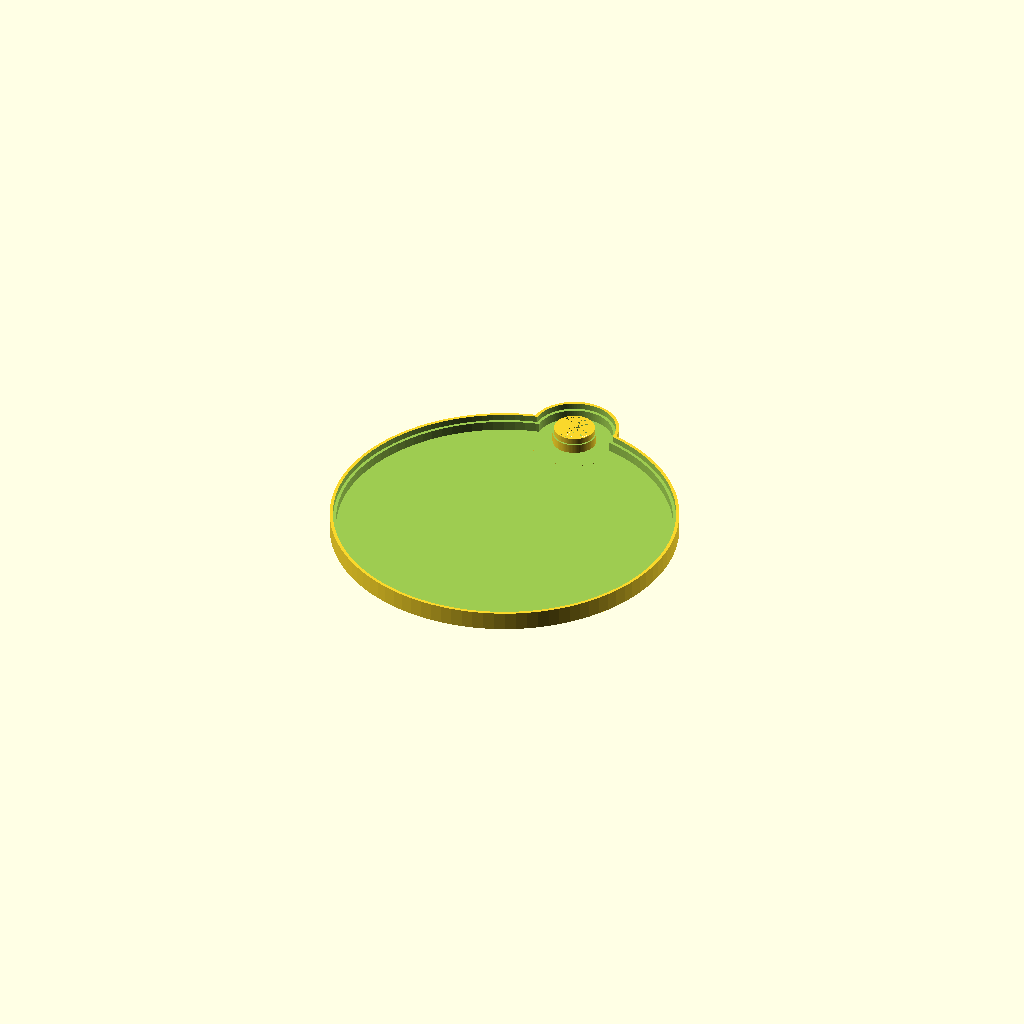
Cell 1 — every parameter at its default value.
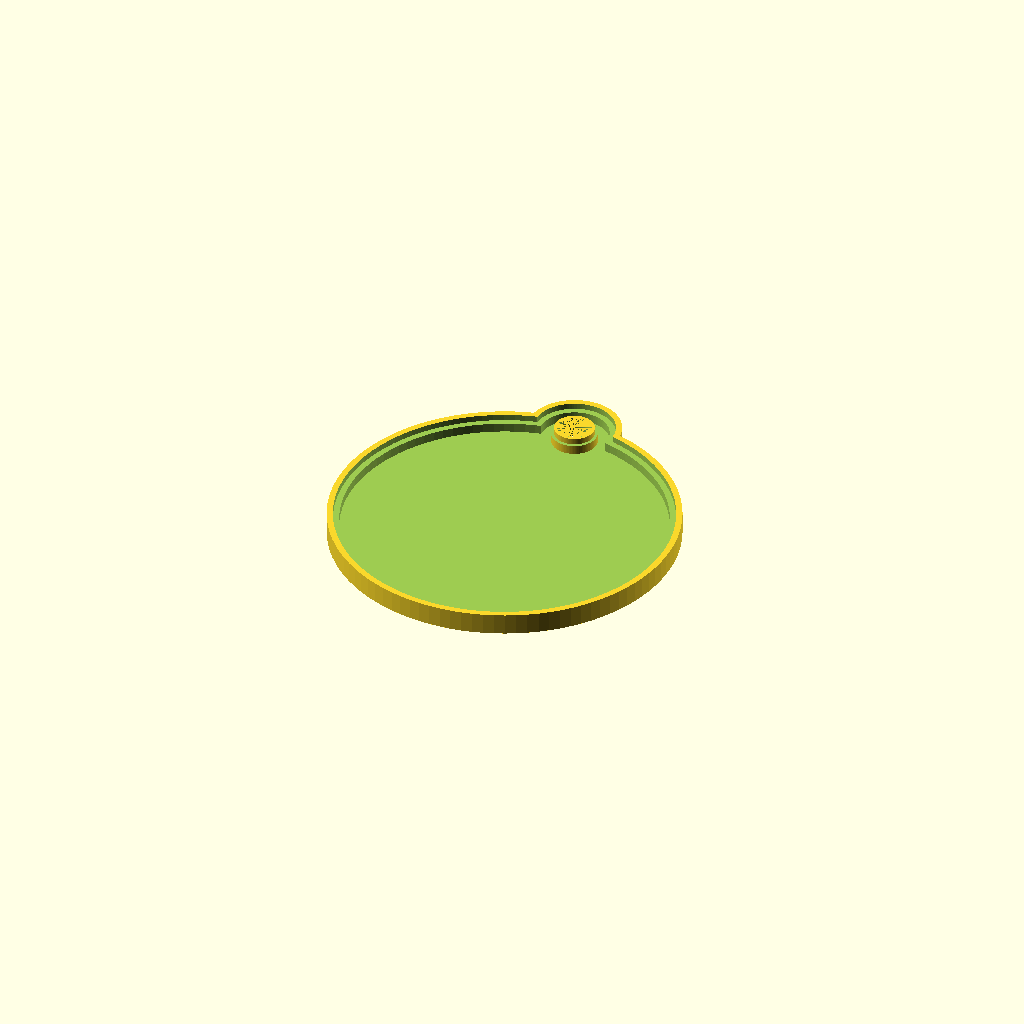
Cell 2 — WALL set to 2, the other parameters unchanged.
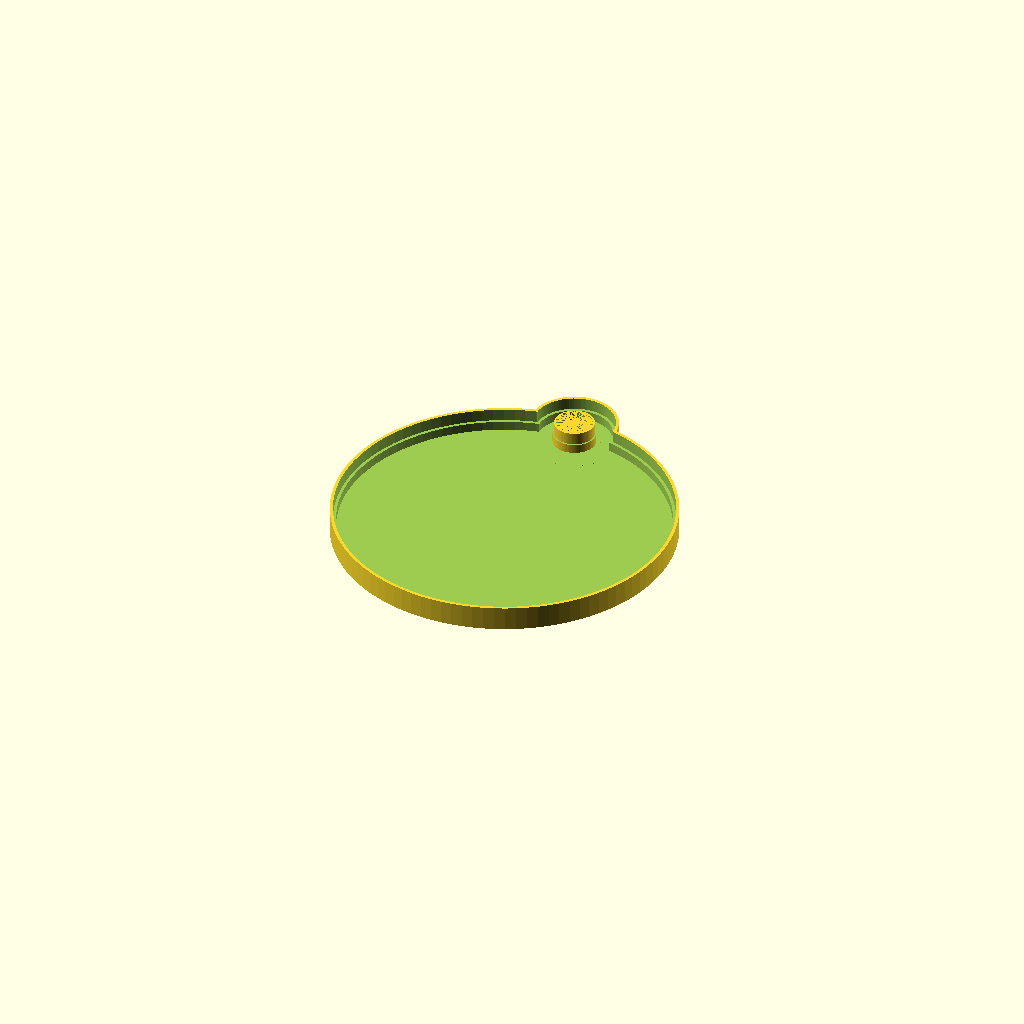
Cell 3 — PCB_HEIGHT set to 4, the other parameters unchanged.
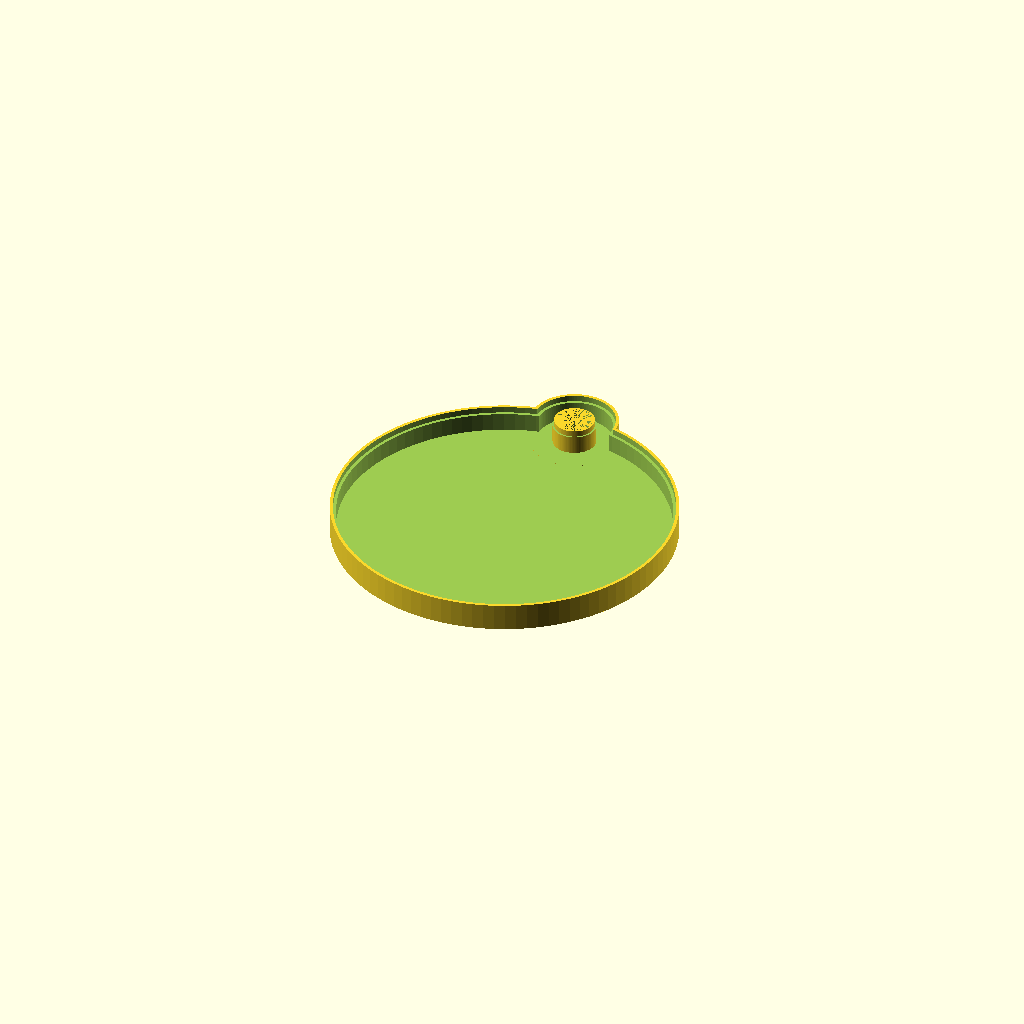
Cell 4: the same model with SPACE_BEHIND = 6.
All cells are drawn from one camera (rotation 55°, 0°, 25°, orthographic, colour scheme Cornfield), so only the parameter changes between them.
Source of the model, catch-man/3d-model/catch-man-back.scad:
// catch-man back wall
// TODO for r2: 
//  - SLOP can be reduced, PCB is kinda loose
//  - some sort of mounting holes?

WALL = 1;
PCB_HEIGHT = 2; 
SPACE_BEHIND = 3;

SLOP = 0.5;

module outline(delta_r, h) difference() {
    HANDLE_Y = 52.584;
    union() {
        // main body
        cylinder(h=h, r=54.1 + SLOP + delta_r, $fn=100); // r=54.09 nominal    
        // handle
        translate([0, HANDLE_Y, 0])
            cylinder(h=h, r=12.7 + SLOP + delta_r, $fn=100); 
    }
    // hole in handle
    translate([0, HANDLE_Y, 0])
        cylinder(h=h, r=7 - SLOP - delta_r/2, $fn=100); // r=7.0 nominal                    
    
}

difference() {
    translate([0, 0, -WALL])
    outline(delta_r=WALL, h=(PCB_HEIGHT + SPACE_BEHIND + WALL));
    
    // cutout "space behind"
    outline(delta_r=-WALL, h=100);
    
    translate([0, 0, SPACE_BEHIND])
    outline(delta_r=0, h=100);
}
Parameter table extracted from the source (name, type, default, range or options):
WALL: number, default 1
PCB_HEIGHT: number, default 2
SPACE_BEHIND: number, default 3
SLOP: number, default 0.5
